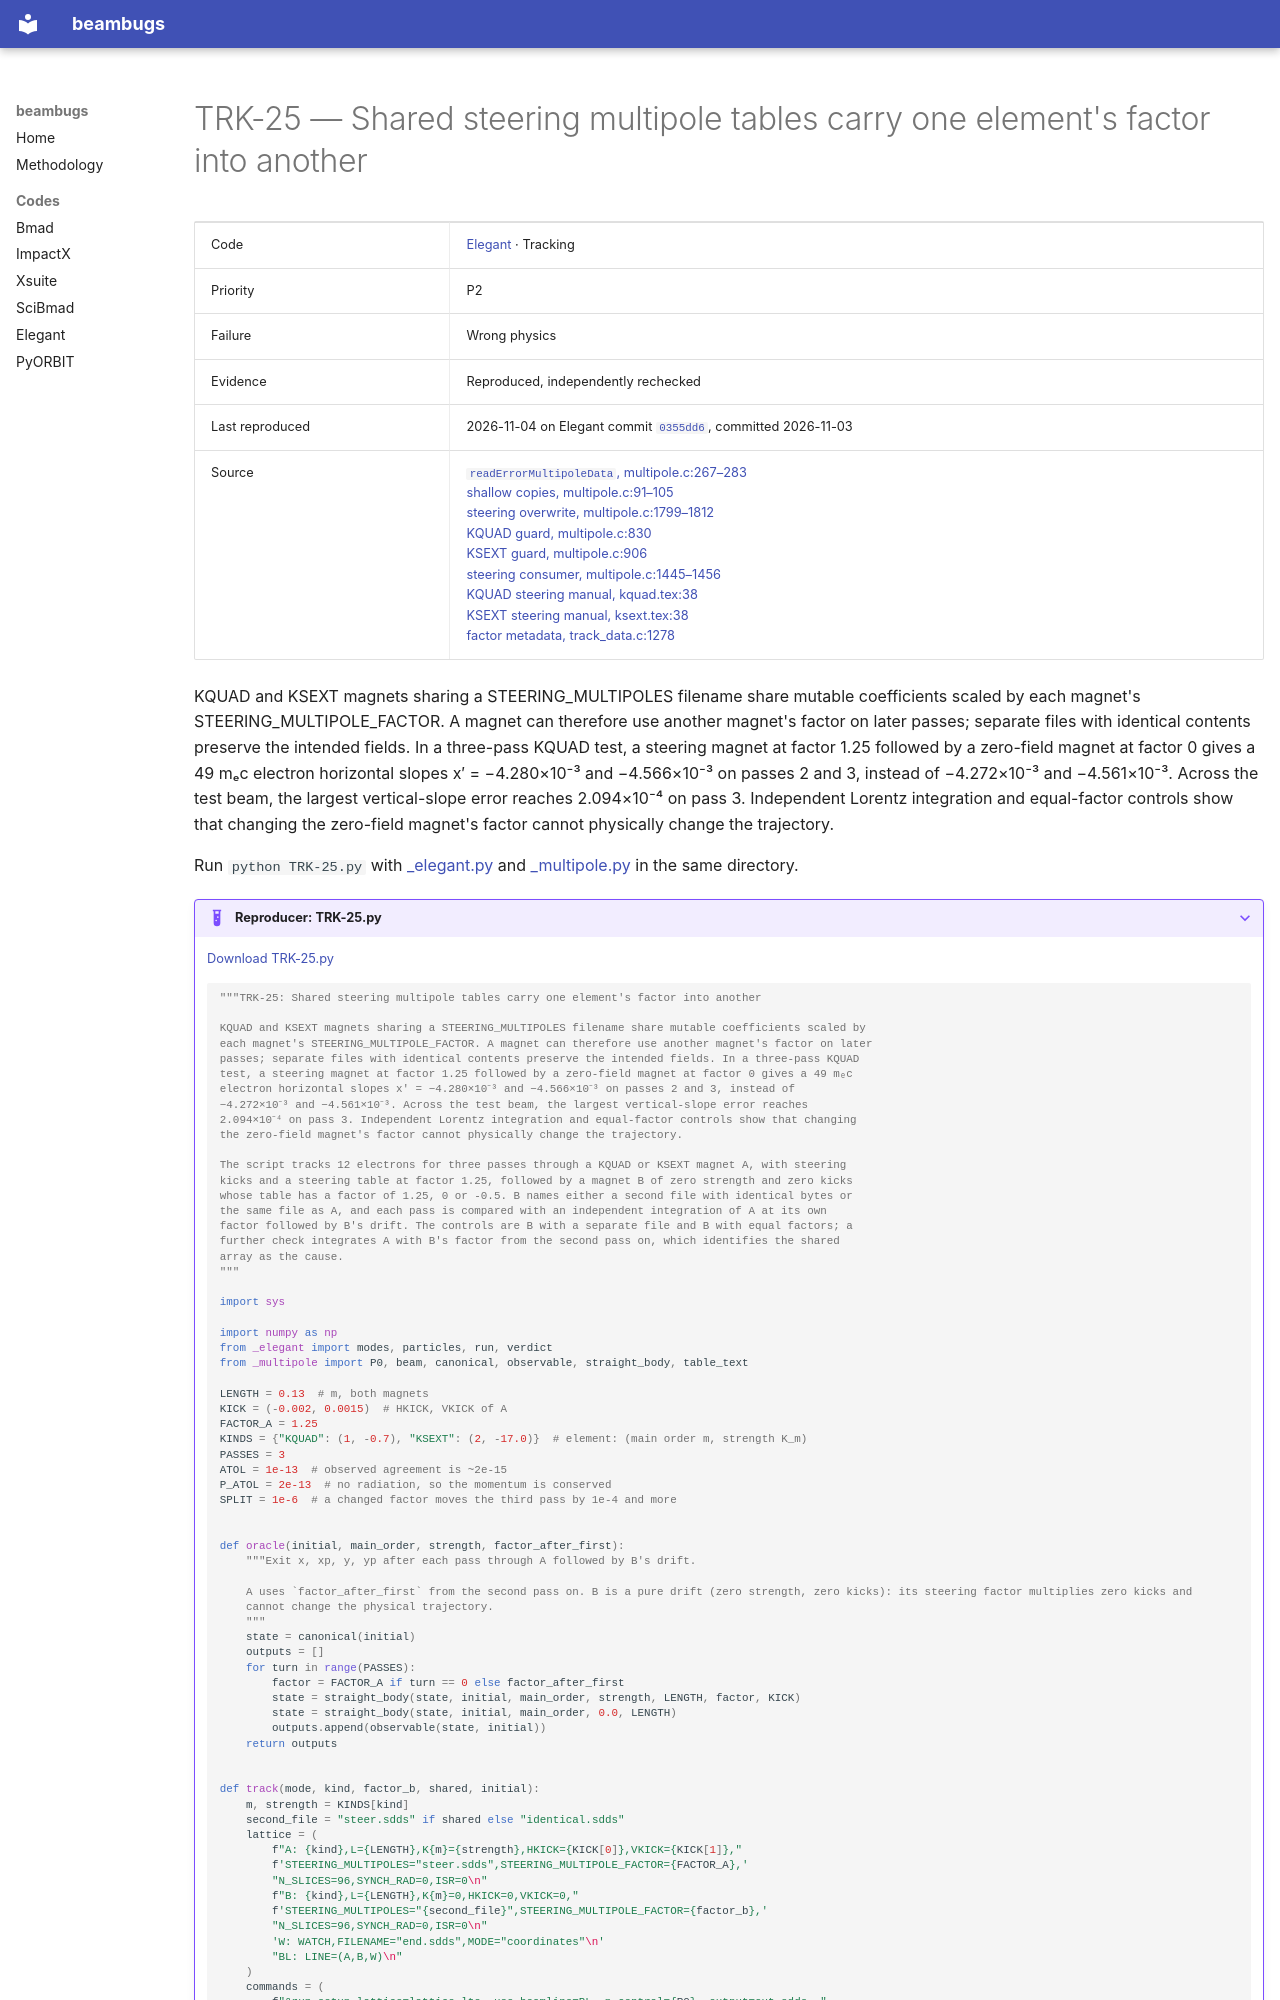

repository: nikitakuklev/beambugs · page: elegant/TRK-25/index.html · generator: mkdocs

---
title: "TRK-25: Shared steering multipole tables carry one element's factor into another"
hide:
  - toc
---

# TRK-25 — Shared steering multipole tables carry one element's factor into another

| | |
|---|---|
| Code | [Elegant](../index.md) · Tracking |
| Priority | P2 |
| Failure | Wrong physics |
| Evidence | Reproduced, independently rechecked |
| Last reproduced | 2026-11-04 on Elegant commit [`0355dd6`](https://github.com/rtsoliday/elegant/commit/0355dd6aca12), committed 2026-11-03 |
| Source | [`readErrorMultipoleData`, multipole.c:267–283](https://github.com/rtsoliday/elegant/blob/0355dd6aca12c861971fbf8f3ae78a0ded991734/src/multipole.c#L267-L283)<br>[shallow copies, multipole.c:91–105](https://github.com/rtsoliday/elegant/blob/0355dd6aca12c861971fbf8f3ae78a0ded991734/src/multipole.c#L91-L105)<br>[steering overwrite, multipole.c:1799–1812](https://github.com/rtsoliday/elegant/blob/0355dd6aca12c861971fbf8f3ae78a0ded991734/src/multipole.c#L1799-L1812)<br>[KQUAD guard, multipole.c:830](https://github.com/rtsoliday/elegant/blob/0355dd6aca12c861971fbf8f3ae78a0ded991734/src/multipole.c#L830)<br>[KSEXT guard, multipole.c:906](https://github.com/rtsoliday/elegant/blob/0355dd6aca12c861971fbf8f3ae78a0ded991734/src/multipole.c#L906)<br>[steering consumer, multipole.c:1445–1456](https://github.com/rtsoliday/elegant/blob/0355dd6aca12c861971fbf8f3ae78a0ded991734/src/multipole.c#L1445-L1456)<br>[KQUAD steering manual, kquad.tex:38](https://github.com/rtsoliday/elegant/blob/0355dd6aca12c861971fbf8f3ae78a0ded991734/doc/kquad.tex#L38)<br>[KSEXT steering manual, ksext.tex:38](https://github.com/rtsoliday/elegant/blob/0355dd6aca12c861971fbf8f3ae78a0ded991734/doc/ksext.tex#L38)<br>[factor metadata, track_data.c:1278](https://github.com/rtsoliday/elegant/blob/0355dd6aca12c861971fbf8f3ae78a0ded991734/src/track_data.c#L1278) |

KQUAD and KSEXT magnets sharing a STEERING_MULTIPOLES filename share mutable coefficients scaled by each magnet's STEERING_MULTIPOLE_FACTOR. A magnet can therefore use another magnet's factor on later passes; separate files with identical contents preserve the intended fields. In a three-pass KQUAD test, a steering magnet at factor 1.25 followed by a zero-field magnet at factor 0 gives a 49 mₑc electron horizontal slopes x′ = −4.280×10⁻³ and −4.566×10⁻³ on passes 2 and 3, instead of −4.272×10⁻³ and −4.561×10⁻³. Across the test beam, the largest vertical-slope error reaches 2.094×10⁻⁴ on pass 3. Independent Lorentz integration and equal-factor controls show that changing the zero-field magnet's factor cannot physically change the trajectory.

Run `python TRK-25.py` with [_elegant.py](../helpers/_elegant.py) and [_multipole.py](../helpers/_multipole.py) in the same directory.

??? example "Reproducer: TRK-25.py"

    [Download TRK-25.py](TRK-25.py)

    ```python
    """TRK-25: Shared steering multipole tables carry one element's factor into another

    KQUAD and KSEXT magnets sharing a STEERING_MULTIPOLES filename share mutable coefficients scaled by
    each magnet's STEERING_MULTIPOLE_FACTOR. A magnet can therefore use another magnet's factor on later
    passes; separate files with identical contents preserve the intended fields. In a three-pass KQUAD
    test, a steering magnet at factor 1.25 followed by a zero-field magnet at factor 0 gives a 49 mₑc
    electron horizontal slopes x′ = −4.280×10⁻³ and −4.566×10⁻³ on passes 2 and 3, instead of
    −4.272×10⁻³ and −4.561×10⁻³. Across the test beam, the largest vertical-slope error reaches
    2.094×10⁻⁴ on pass 3. Independent Lorentz integration and equal-factor controls show that changing
    the zero-field magnet's factor cannot physically change the trajectory.

    The script tracks 12 electrons for three passes through a KQUAD or KSEXT magnet A, with steering
    kicks and a steering table at factor 1.25, followed by a magnet B of zero strength and zero kicks
    whose table has a factor of 1.25, 0 or -0.5. B names either a second file with identical bytes or
    the same file as A, and each pass is compared with an independent integration of A at its own
    factor followed by B's drift. The controls are B with a separate file and B with equal factors; a
    further check integrates A with B's factor from the second pass on, which identifies the shared
    array as the cause.
    """

    import sys

    import numpy as np
    from _elegant import modes, particles, run, verdict
    from _multipole import P0, beam, canonical, observable, straight_body, table_text

    LENGTH = 0.13  # m, both magnets
    KICK = (-0.002, 0.0015)  # HKICK, VKICK of A
    FACTOR_A = 1.25
    KINDS = {"KQUAD": (1, -0.7), "KSEXT": (2, -17.0)}  # element: (main order m, strength K_m)
    PASSES = 3
    ATOL = 1e-13  # observed agreement is ~2e-15
    P_ATOL = 2e-13  # no radiation, so the momentum is conserved
    SPLIT = 1e-6  # a changed factor moves the third pass by 1e-4 and more


    def oracle(initial, main_order, strength, factor_after_first):
        """Exit x, xp, y, yp after each pass through A followed by B's drift.

        A uses `factor_after_first` from the second pass on. B is a pure drift (zero strength, zero kicks): its steering factor multiplies zero kicks and
        cannot change the physical trajectory.
        """
        state = canonical(initial)
        outputs = []
        for turn in range(PASSES):
            factor = FACTOR_A if turn == 0 else factor_after_first
            state = straight_body(state, initial, main_order, strength, LENGTH, factor, KICK)
            state = straight_body(state, initial, main_order, 0.0, LENGTH)
            outputs.append(observable(state, initial))
        return outputs
